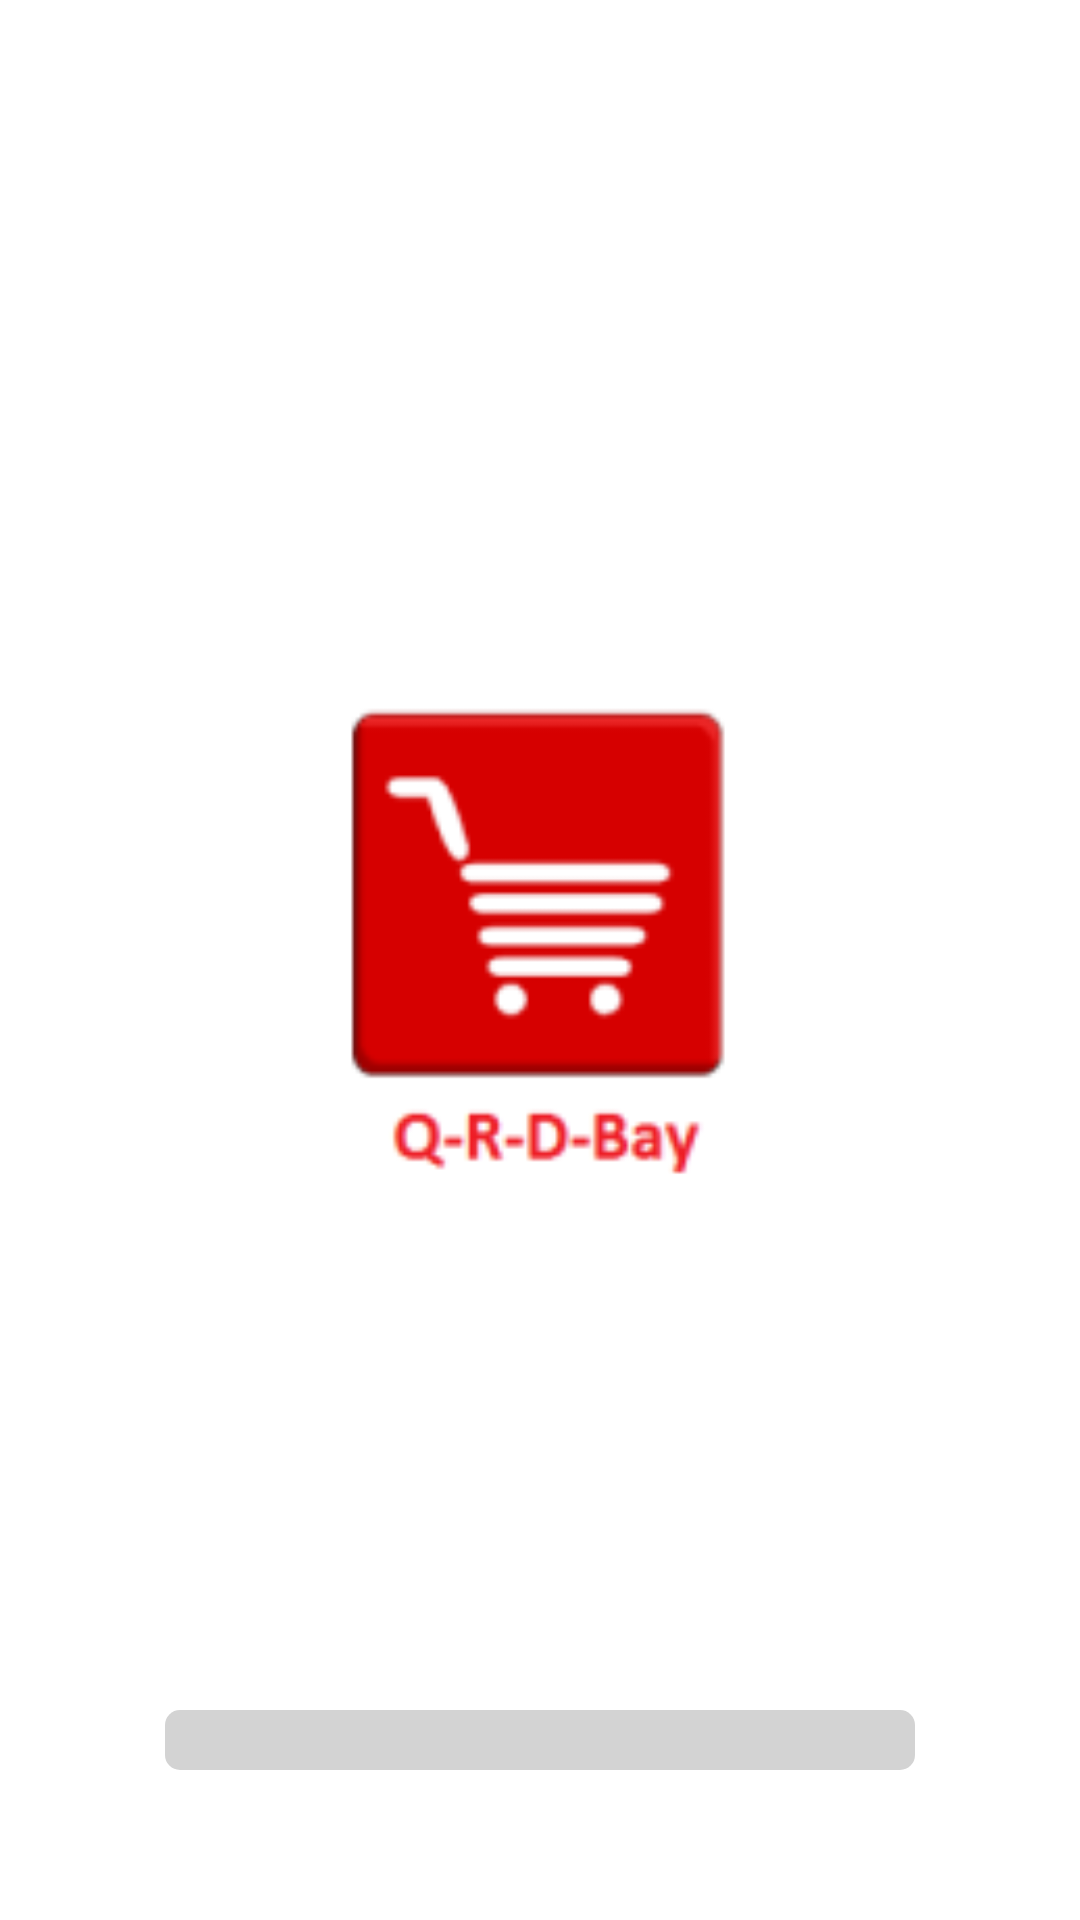

Android layout source for this screen:
<!-- AndroidManifest.xml: activity theme AppTheme -->
<!-- res/layout/activity_splash.xml -->
<RelativeLayout xmlns:android="http://schemas.android.com/apk/res/android"
    android:layout_width="match_parent"
    android:layout_height="match_parent"
    android:background="@color/white">

    
    <ImageView
        android:id="@+id/splash_logo"
        android:layout_width="200dp"
        android:layout_height="200dp"
        android:src="@drawable/ic_launcher"
        android:layout_centerInParent="true" />

    
    <ProgressBar
        android:id="@+id/splashProgressBar"
        android:layout_width="250dp"
        android:layout_height="wrap_content"
        android:layout_alignParentBottom="true"
        android:layout_centerHorizontal="true"
        android:layout_marginBottom="50dp"
        style="@android:style/Widget.ProgressBar.Horizontal"
        android:progressDrawable="@drawable/progressbar_states"
        android:max="100"
        android:progress="0" />
</RelativeLayout>
<!-- resources referenced by this layout -->
<resources>
  <!-- drawable ic_launcher: png bitmap (drawable-hdpi, 1637 bytes) -->
  <!-- drawable progressbar_states (drawable) -->
  <?xml version="1.0" encoding="utf-8"?>
  <layer-list xmlns:android="http://schemas.android.com/apk/res/android">
  <item android:id="@android:id/background">
      <shape>
          <corners android:radius="5dp" />
          <solid android:color="#D3D3D3" /> 
      </shape>
  </item>
  <item android:id="@android:id/progress">
      <clip>
          <shape>
              <corners android:radius="5dp" />
              <solid android:color="@android:color/holo_blue_bright" /> 
          </shape>
      </clip>
  </item>
  </layer-list>
  <!-- not gathered from this repository: default colours our renderer supplied (Android Studio template values) -->
  <color name="white">#FFFFFFFF</color>
</resources>
